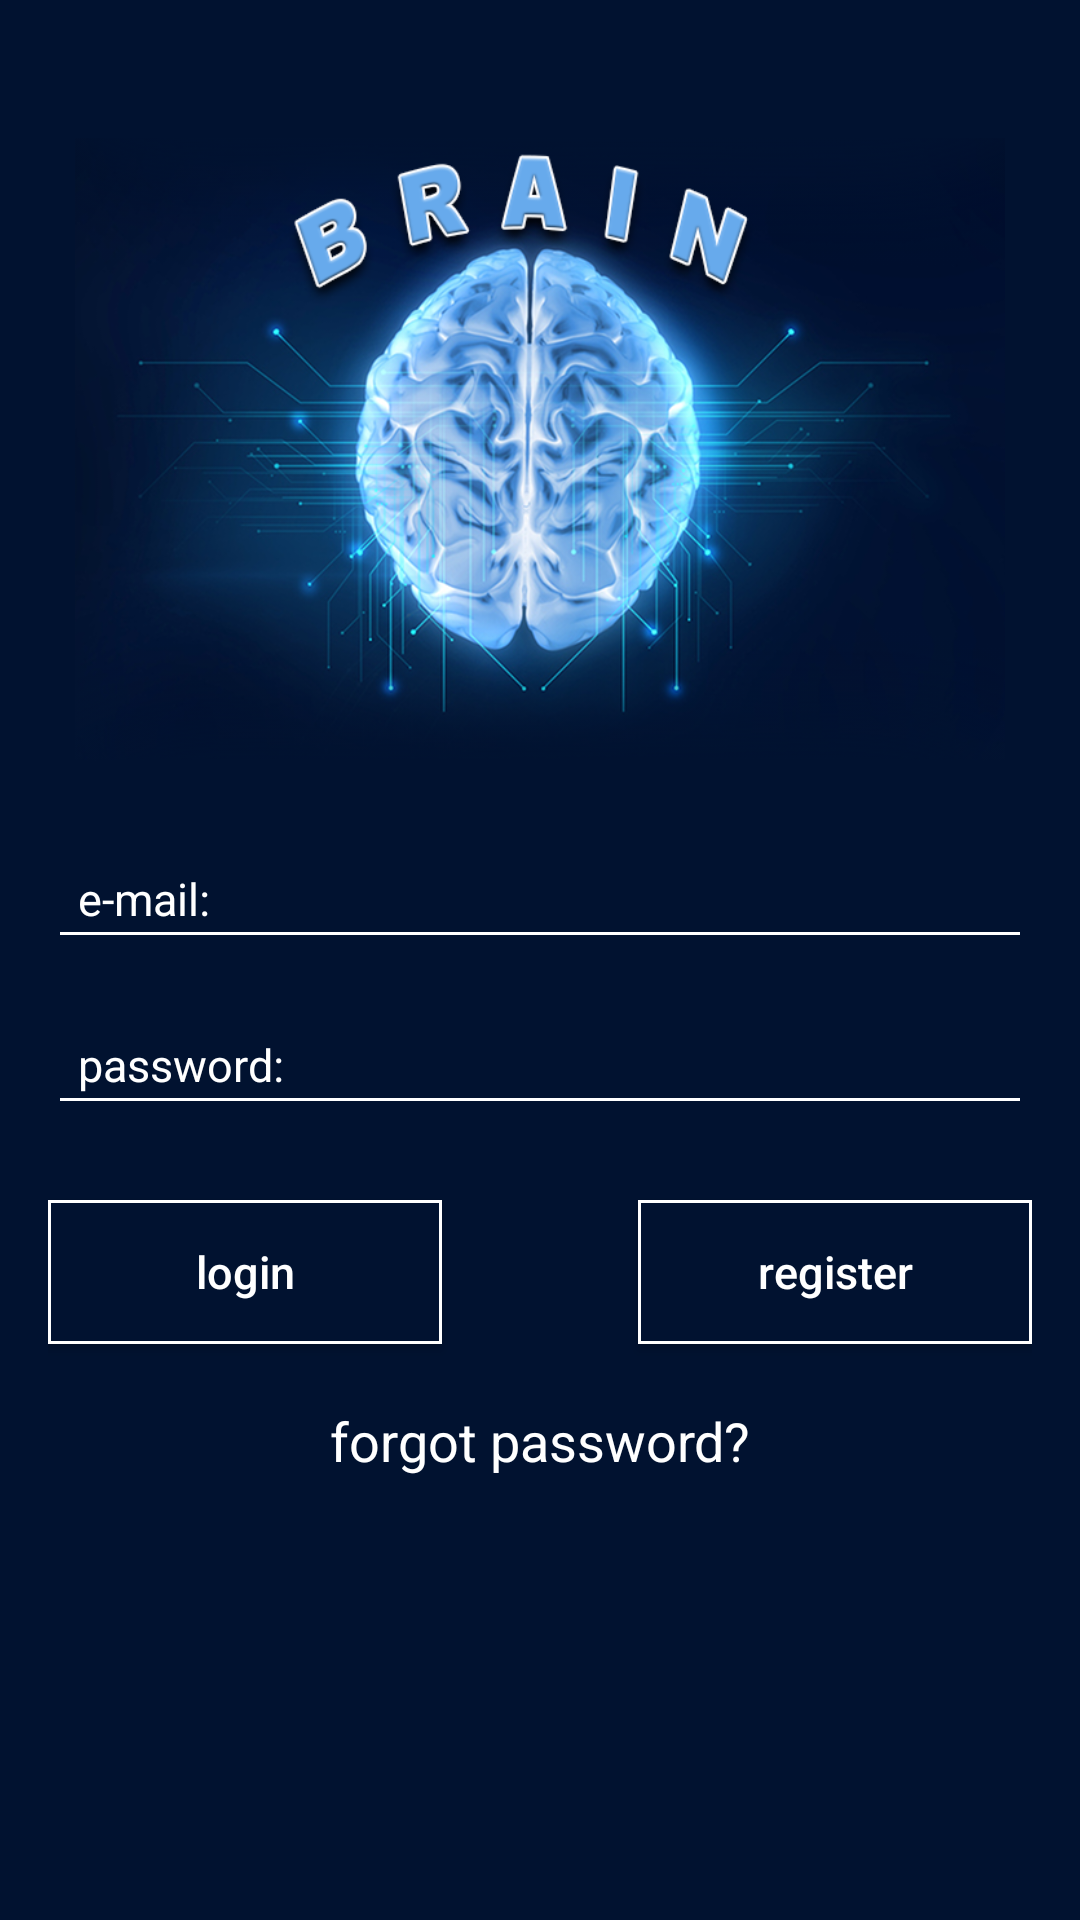

The Android layout XML behind this screen, and the referenced resources:
<!-- AndroidManifest.xml: application theme AppTheme -->
<!-- res/layout/activity_log_in.xml -->
<?xml version="1.0" encoding="utf-8"?>
<androidx.constraintlayout.widget.ConstraintLayout xmlns:android="http://schemas.android.com/apk/res/android"
    xmlns:app="http://schemas.android.com/apk/res-auto"
    xmlns:tools="http://schemas.android.com/tools"
    android:layout_width="match_parent"
    android:layout_height="match_parent"
    android:background="@color/colorPrimaryDark"
    android:padding="16dp"
    tools:context=".LogIn">


    <androidx.constraintlayout.widget.ConstraintLayout
        android:id="@+id/topView"
        android:layout_width="match_parent"
        android:layout_height="0dp"
        app:layout_constraintHeight_percent="0.4"
        app:layout_constraintStart_toStartOf="parent"
        app:layout_constraintEnd_toEndOf="parent"
        app:layout_constraintTop_toTopOf="parent">

        <ImageView
            android:id="@+id/appLogo"
            android:layout_width="match_parent"
            android:layout_height="0dp"
            app:srcCompat="@drawable/brainlogosmall"
            android:layout_marginTop="30dp"
            app:layout_constraintTop_toTopOf="@id/topView"
            app:layout_constraintStart_toStartOf="@id/topView"
            app:layout_constraintEnd_toEndOf="@id/topView"
            app:layout_constraintBottom_toBottomOf="@id/topView"
            android:contentDescription="@string/applogo" />

    </androidx.constraintlayout.widget.ConstraintLayout>

    <EditText
        android:id="@+id/emailET"
        android:layout_width="0dp"
        android:layout_height="wrap_content"
        app:layout_constraintWidth_percent="1"
        android:ems="10"
        android:hint="@string/e_mail"
        android:inputType="textEmailAddress"
        android:padding="10sp"
        android:textColorHint="@color/white"
        android:textColor="@color/white"
        android:backgroundTint="@color/white"
        android:textSize="15sp"
        android:layout_marginTop="20dp"
        app:layout_constraintEnd_toEndOf="parent"
        app:layout_constraintStart_toStartOf="parent"
        app:layout_constraintTop_toBottomOf="@id/topView"
        android:autofillHints="" />

    <EditText
        android:id="@+id/passwordET"
        android:layout_width="0dp"
        android:layout_height="wrap_content"
        android:layout_marginTop="15dp"
        android:ems="10"
        android:hint="@string/password"
        android:inputType="textPassword"
        android:padding="10sp"
        android:textColorHint="@color/white"
        android:textColor="@color/white"
        android:backgroundTint="@color/white"
        android:textSize="15sp"
        app:layout_constraintStart_toStartOf="parent"
        app:layout_constraintTop_toBottomOf="@id/emailET"
        app:layout_constraintEnd_toEndOf="parent"
        android:autofillHints="" />

    <Button
        android:id="@+id/loginBtn"
        android:layout_width="0dp"
        android:layout_height="wrap_content"
        app:layout_constraintWidth_percent="0.4"
        android:layout_marginTop="25dp"
        android:background="@drawable/my_button_bg"
        android:text="@string/login"
        android:textColor="@color/white"
        android:textAllCaps="false"
        android:textSize="15sp"
        app:layout_constraintStart_toStartOf="parent"
        app:layout_constraintTop_toBottomOf="@id/passwordET" />

    <Button
        android:id="@+id/registerBtn"
        android:layout_width="0dp"
        android:layout_height="wrap_content"
        app:layout_constraintWidth_percent="0.4"
        android:background="@drawable/my_button_bg"
        android:text="@string/register"
        android:textSize="15sp"
        android:textColor="@color/white"
        android:textAllCaps="false"
        app:layout_constraintBottom_toBottomOf="@id/loginBtn"
        app:layout_constraintEnd_toEndOf="parent"
        app:layout_constraintTop_toTopOf="@id/loginBtn" />

    <TextView
        android:id="@+id/forgotBtn"
        android:layout_width="wrap_content"
        android:layout_height="wrap_content"
        app:layout_constraintTop_toBottomOf="@id/registerBtn"
        app:layout_constraintStart_toStartOf="parent"
        app:layout_constraintEnd_toEndOf="parent"
        android:layout_marginTop="20dp"
        android:clickable="true"
        android:textColor="@color/white"
        android:textSize="18sp"
        android:text="@string/forgot_password"
        android:focusable="true" />


</androidx.constraintlayout.widget.ConstraintLayout>
<!-- resources referenced by this layout -->
<resources>
  <color name="colorPrimaryDark">#011230</color>
  <color name="white">#FFFFFF</color>
  <!-- drawable brainlogosmall: png bitmap (drawable, 420338 bytes) -->
  <!-- drawable my_button_bg (drawable) -->
  <?xml version="1.0" encoding="utf-8"?>
      <shape xmlns:android="http://schemas.android.com/apk/res/android"
          android:shape="rectangle">
          <solid android:color="@color/colorPrimaryDark"/>
          <corners android:radius="0dp" />
          <stroke android:width="3px" android:color="@color/white" />
      </shape>
  <string name="applogo">AppLogo</string>
  <string name="e_mail">e-mail:</string>
  <string name="forgot_password">forgot password?</string>
  <string name="login">login</string>
  <string name="password">password:</string>
  <string name="register">register</string>
  <style name="AppTheme" parent="Theme.AppCompat.Light.DarkActionBar">
          
          <item name="colorPrimary">@color/barColor</item>
          <item name="colorPrimaryDark">@color/colorPrimaryDark</item>
          <item name="colorAccent">@color/colorAccent</item>
      </style>
  <color name="barColor">#011230</color>
  <color name="colorAccent">#67aaec</color>
</resources>
